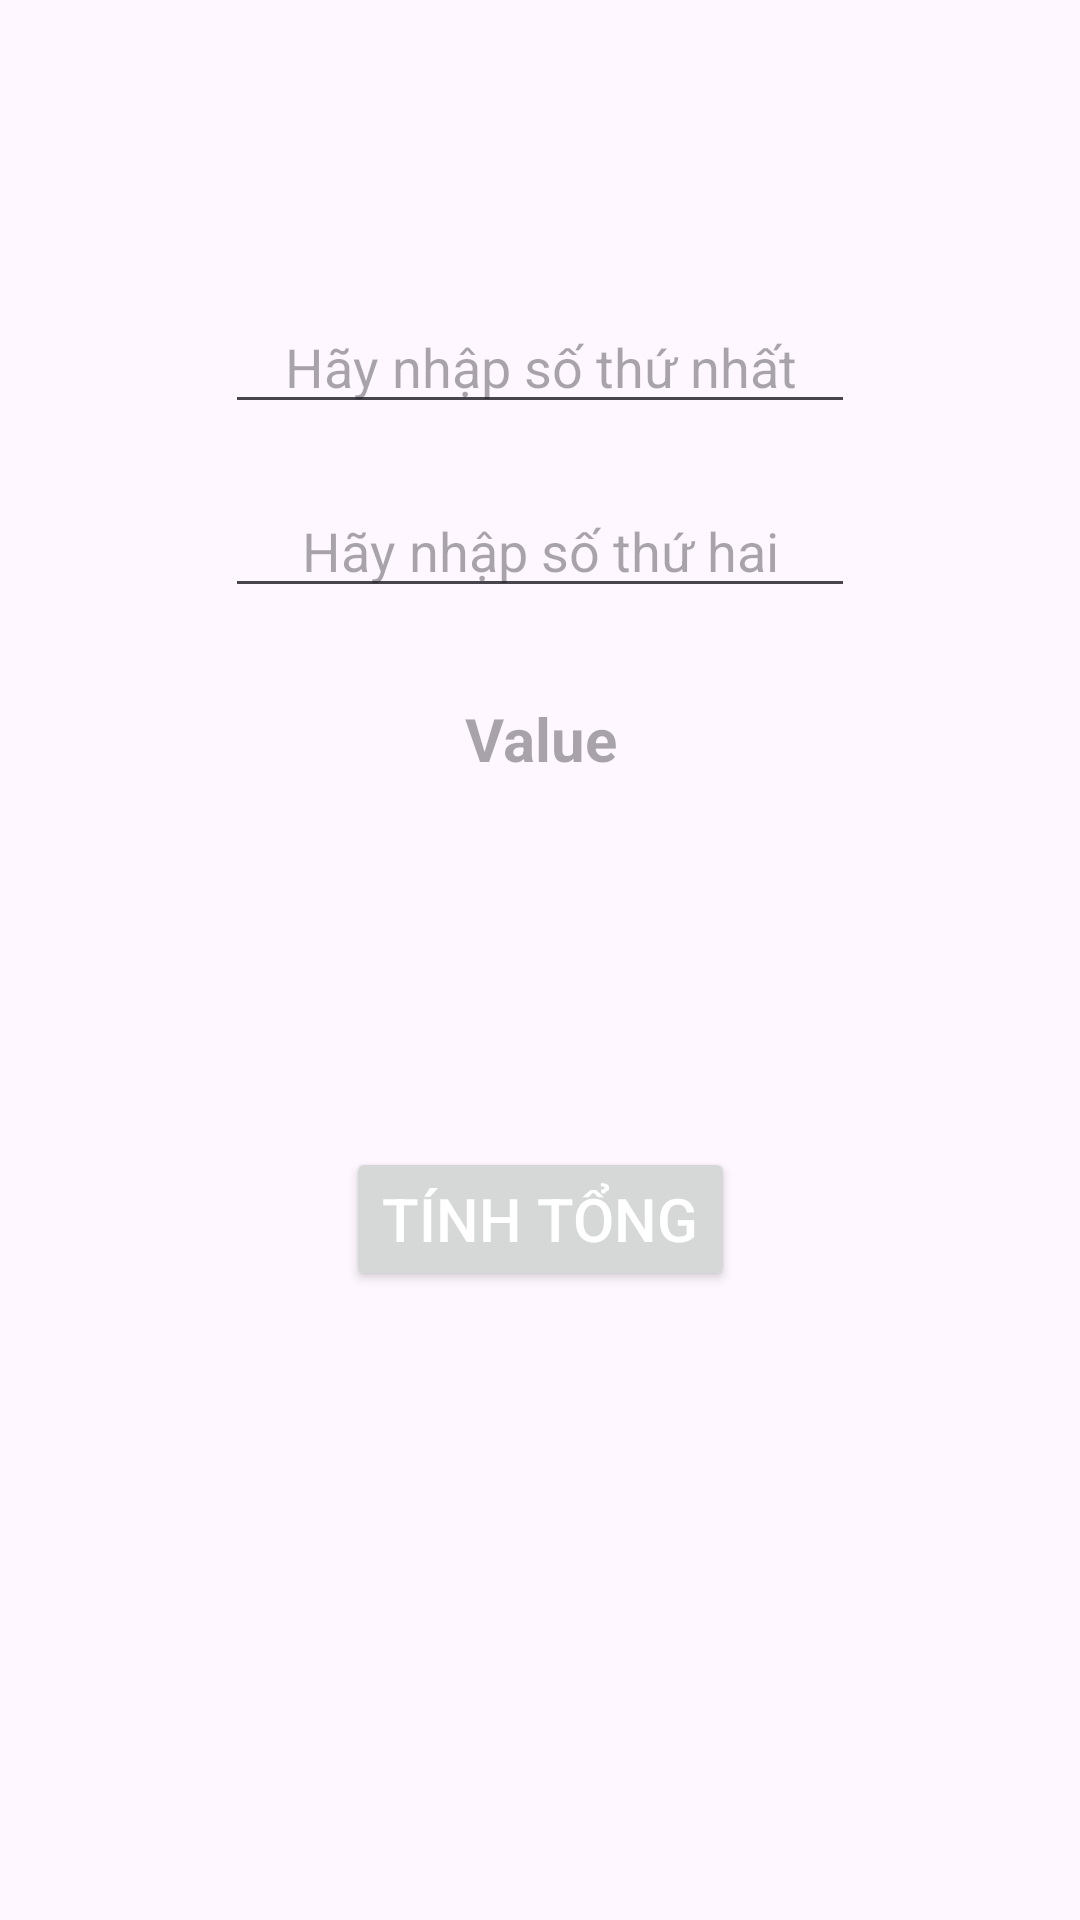

Android layout source for this screen:
<!-- AndroidManifest.xml: application theme Theme.FirstApp -->
<!-- res/layout/fragment_a.xml -->
<?xml version="1.0" encoding="utf-8"?>
<androidx.constraintlayout.widget.ConstraintLayout xmlns:android="http://schemas.android.com/apk/res/android"
    xmlns:app="http://schemas.android.com/apk/res-auto"
    xmlns:tools="http://schemas.android.com/tools"
    android:layout_width="match_parent"
    android:layout_height="match_parent"
    tools:context=".testdoublefragment.FragmentA">

    <TextView
        android:id="@+id/tvSum"
        android:layout_width="wrap_content"
        android:layout_height="wrap_content"
        android:layout_marginTop="30dp"
        android:hint="Value"
        android:textSize="20dp"
        android:textStyle="bold"
        android:textAlignment="center"
        app:layout_constraintEnd_toEndOf="parent"
        app:layout_constraintStart_toStartOf="parent"
        app:layout_constraintTop_toBottomOf="@id/etValueSecondary" />

    <EditText
        android:id="@+id/etValueFirst"
        android:layout_width="wrap_content"
        android:layout_height="wrap_content"
        android:layout_marginTop="100dp"
        android:ems="10"
        android:hint="Hãy nhập số thứ nhất"
        android:textAlignment="center"
        android:textColor="@color/black"
        app:layout_constraintLeft_toLeftOf="parent"
        app:layout_constraintRight_toRightOf="parent"
        app:layout_constraintTop_toTopOf="parent" />

    <EditText
        android:id="@+id/etValueSecondary"
        android:layout_width="wrap_content"
        android:layout_height="wrap_content"
        android:layout_marginTop="20dp"
        android:ems="10"
        android:hint="Hãy nhập số thứ hai"
        android:textAlignment="center"
        android:textColor="@color/black"
        app:layout_constraintLeft_toLeftOf="parent"
        app:layout_constraintRight_toRightOf="parent"
        app:layout_constraintTop_toBottomOf="@id/etValueFirst" />


    <Button
        android:id="@+id/btnSum"
        android:layout_width="wrap_content"
        android:layout_height="wrap_content"
        android:layout_marginBottom="30dp"
        android:text="Tính tổng"
        android:textColor="@color/white"
        android:textSize="20sp"
        app:layout_constraintBottom_toBottomOf="parent"
        app:layout_constraintLeft_toLeftOf="parent"
        app:layout_constraintRight_toRightOf="parent"
        app:layout_constraintTop_toBottomOf="@+id/etValueSecondary" />

</androidx.constraintlayout.widget.ConstraintLayout>
<!-- resources referenced by this layout -->
<resources>
  <style name="Theme.FirstApp" parent="Base.Theme.FirstApp" />
  <style name="Base.Theme.FirstApp" parent="Theme.Material3.DayNight.NoActionBar">
          
          
      </style>
  <!-- not gathered from this repository: default colours our renderer supplied (Android Studio template values) -->
  <color name="black">#FF000000</color>
  <color name="white">#FFFFFFFF</color>
</resources>
